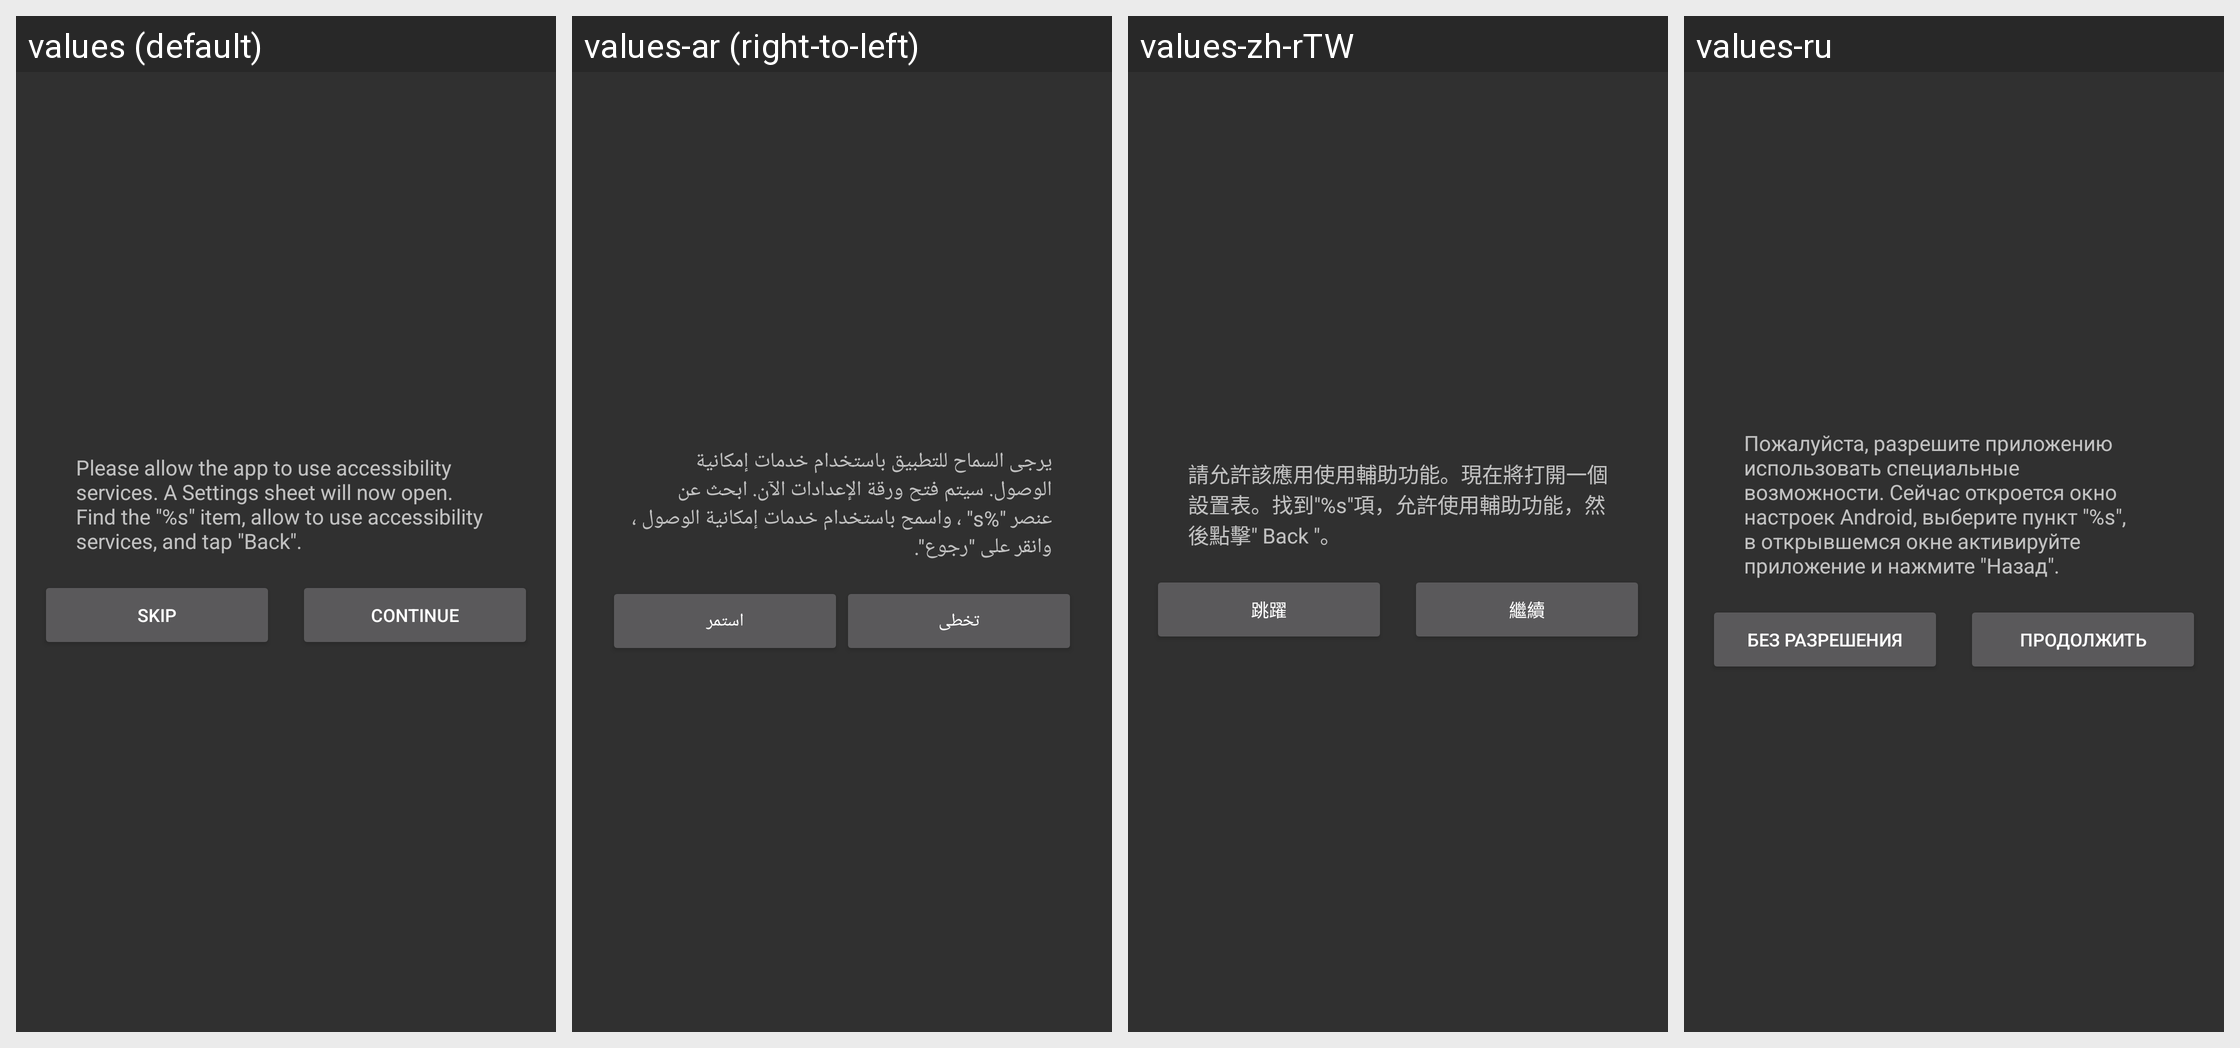

The same Android screen rendered under several of its app's locales, left to right. List the strings drawn on it with the default value and each locale's translation.
Android screen res/layout/dialog_accessibility_service.xml rendered under 4 locales, left to right: values (default), values-ar (right-to-left), values-zh-rTW, values-ru. Device: Nexus 5 (rendered at 1080×1920; each locale shown at half size, 540×960, under a caption strip naming it); theme AppTheme.
Other locales in the repository, not shown: values-cs, values-de, values-es, values-fr, values-it, values-ja, values-pl-rPL, values-pt, values-tr, values-vi, values-zh-rCN, values-zh-rHK.
Strings drawn on this screen, with the default value and each locale's value (text and hints the layout hard-codes, and strings that could not be matched under every locale, appear in the picture but are not listed):

dialog_accessibility_service_message
  values: Please allow the app to use accessibility services. A Settings sheet will now open. Find the "%s" item, allow to use accessibility services, and tap "Back".
  values-ar: يرجى السماح للتطبيق باستخدام خدمات إمكانية الوصول. سيتم فتح ورقة الإعدادات الآن. ابحث عن عنصر "%s" ، واسمح باستخدام خدمات إمكانية الوصول ، وانقر على "رجوع".
  values-zh-rTW: 請允許該應用使用輔助功能。現在將打開一個設置表。找到"%s"項，允許使用輔助功能，然後點擊" Back "。
  values-ru: Пожалуйста, разрешите приложению использовать специальные возможности. Сейчас откроется окно настроек Android, выберите пункт "%s", в открывшемся окне активируйте приложение и нажмите "Назад".

dialog_administrator_mode_skip
  values: Skip
  values-ar: تخطى
  values-zh-rTW: 跳躍
  values-ru: Без разрешения

dialog_administrator_mode_continue
  values: Continue
  values-ar: استمر
  values-zh-rTW: 繼續
  values-ru: Продолжить
